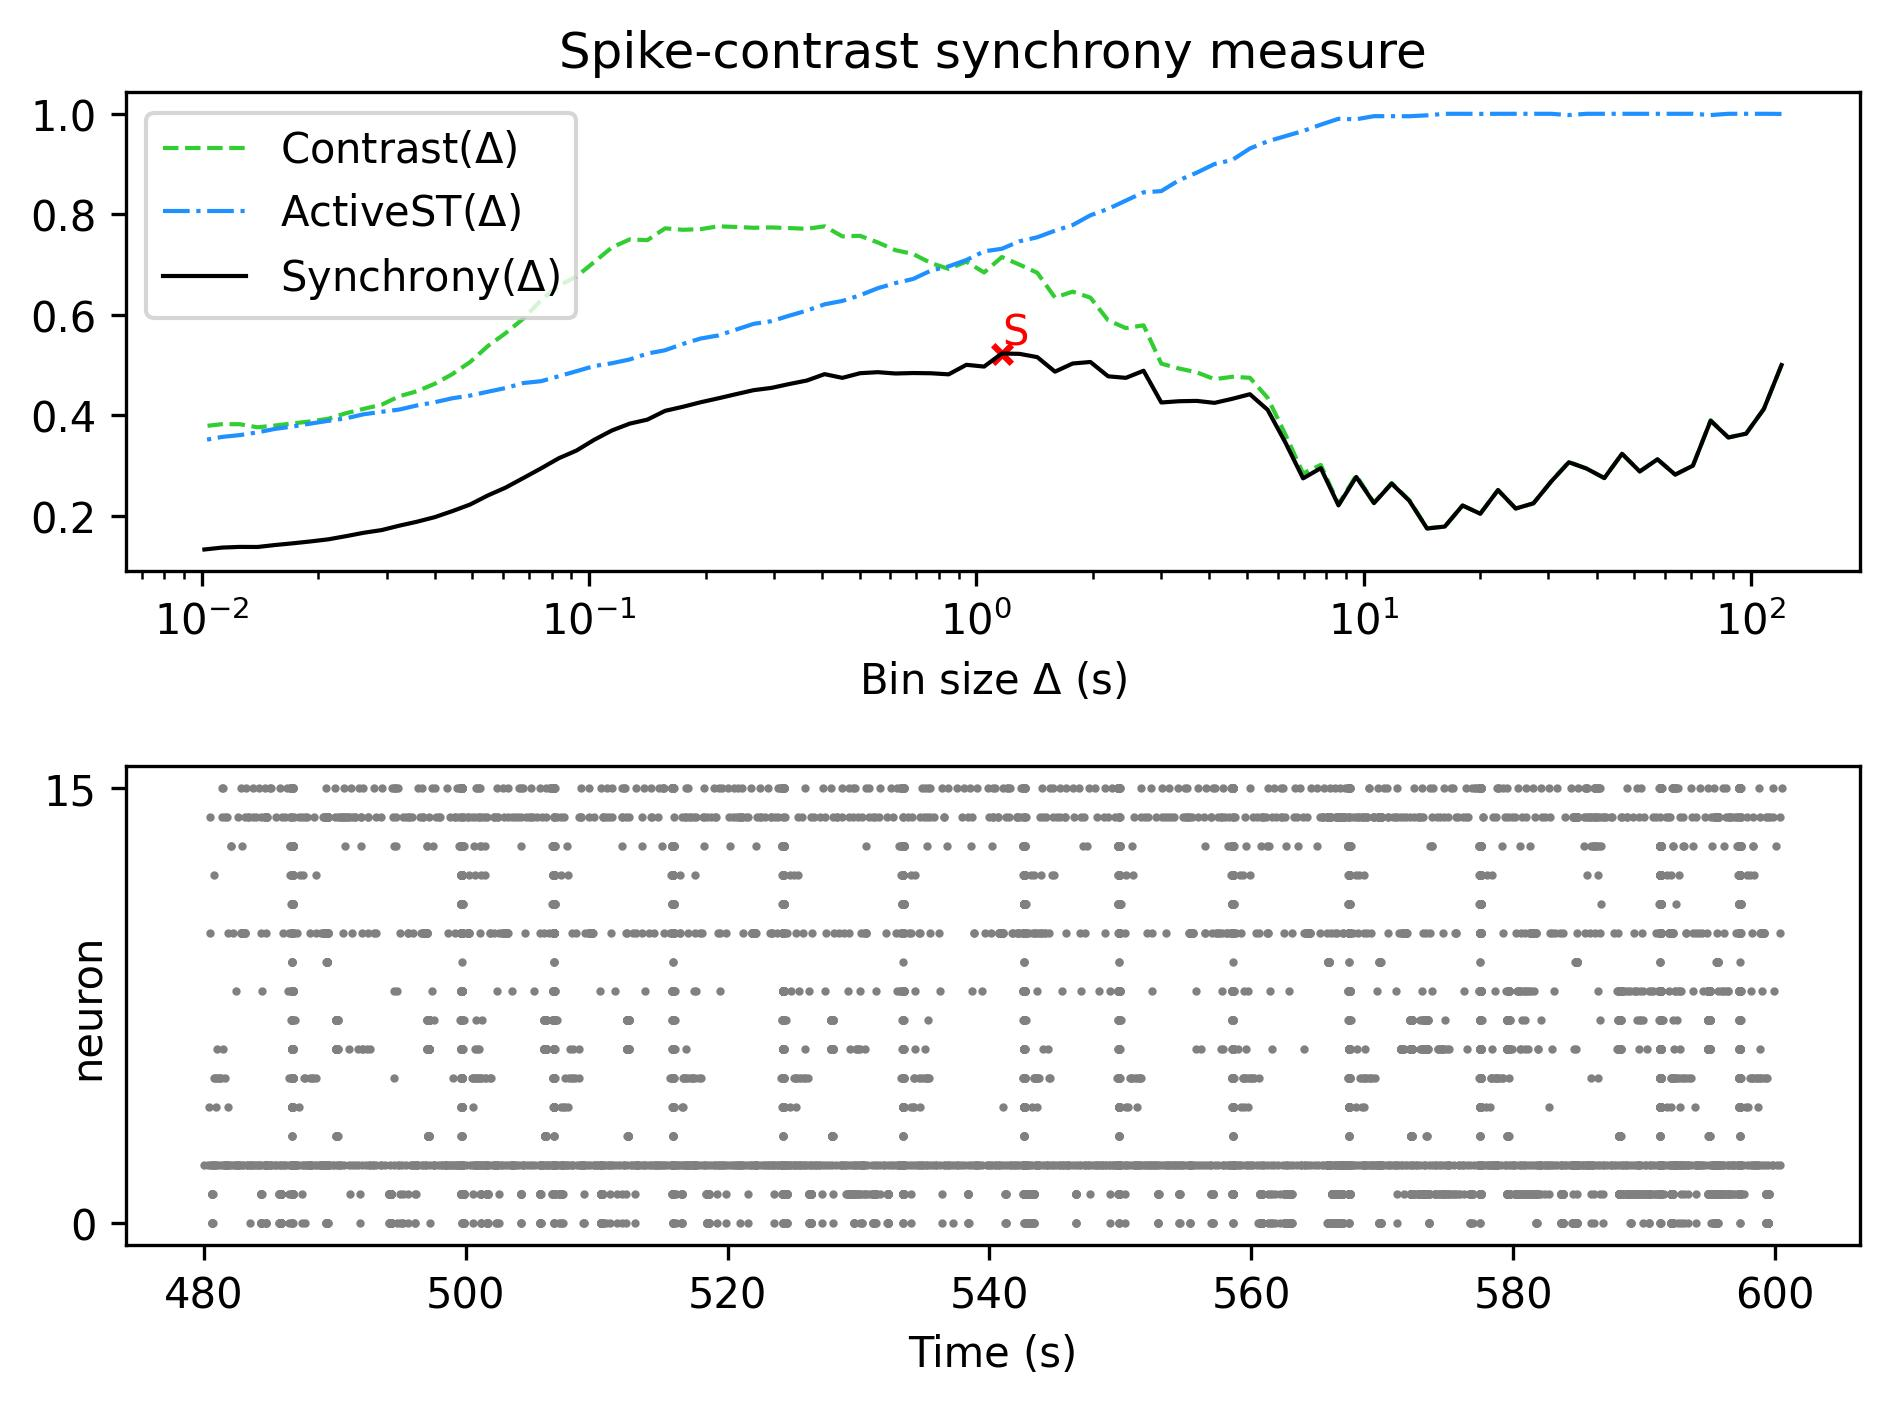

The data file committed next to this chart (first rows):
, Spike-contrast (120.0 s), Spike-contrast (108.0 s), Spike-contrast (97.2 s), Spike-contrast (87.48 s), Spike-contrast (78.732 s), Spike-contrast (70.859 s), Spike-contrast (63.773 s), Spike-contrast (57.396 s), Spike-contrast (51.656 s), Spike-contrast (46.49 s), Spike-contrast (41.841 s), Spike-contrast (37.657 s), Spike-contrast (33.892 s), Spike-contrast (30.502 s), Spike-contrast (27.452 s), Spike-contrast (24.707 s), Spike-contrast (22.236 s), Spike-contrast (20.013 s), Spike-contrast (18.011 s), Spike-contrast (16.21 s), Spike-contrast (14.589 s), Spike-contrast (13.13 s), Spike-contrast (11.817 s)
0, 0.4996, 0.412, 0.363, 0.3554, 0.3888, 0.2993, 0.2815, 0.3119, 0.2877, 0.323, 0.2745, 0.2935, 0.3061, 0.2676, 0.2243, 0.2139, 0.2507, 0.2036, 0.22, 0.1781, 0.1741, 0.2292, 0.2636
